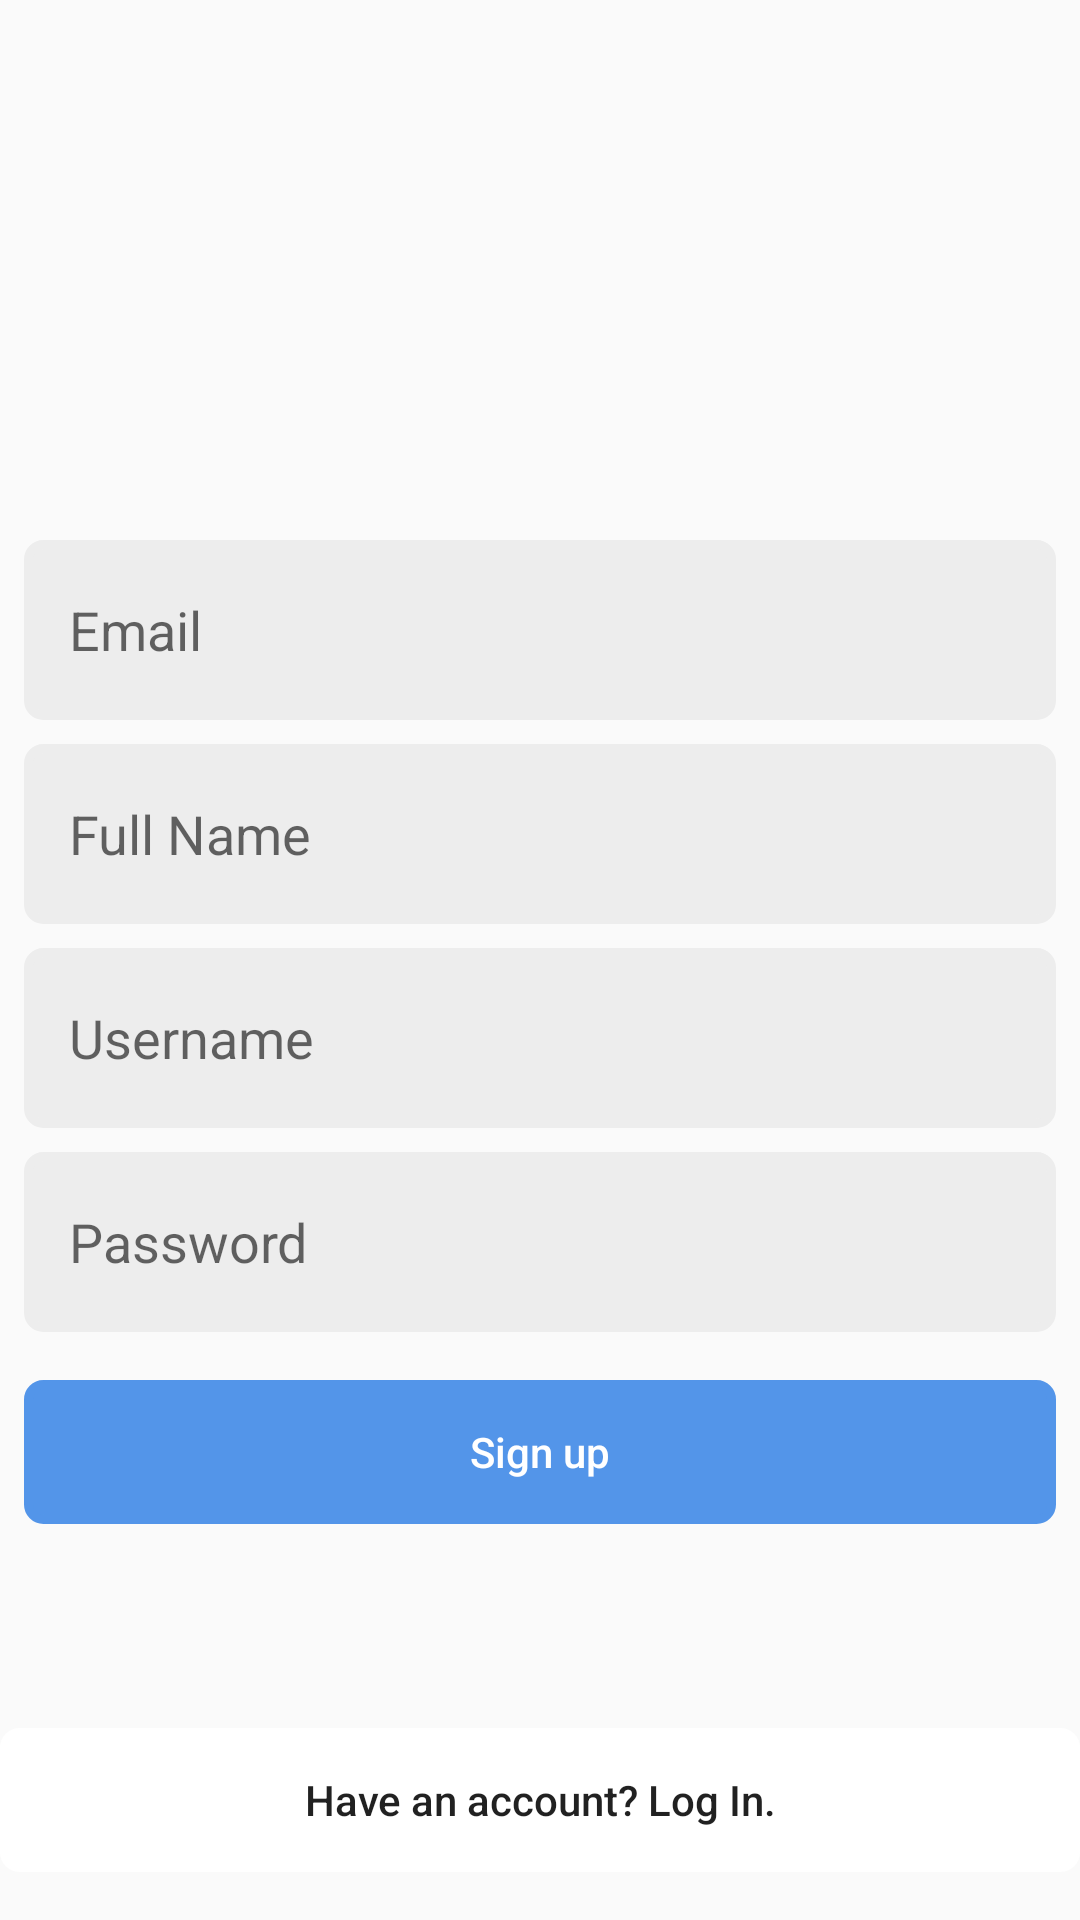

Layout XML and referenced resources for this Android screen:
<!-- AndroidManifest.xml: application theme CustomTheme -->
<!-- res/layout/activity_register.xml -->
<?xml version="1.0" encoding="utf-8"?>
<androidx.constraintlayout.widget.ConstraintLayout xmlns:android="http://schemas.android.com/apk/res/android"
    xmlns:style="http://schemas.android.com/apk/res-auto"
    xmlns:tools="http://schemas.android.com/tools"
    android:layout_width="match_parent"
    android:layout_height="match_parent"
    >


    <Button
        android:id="@+id/back_button"
        style="@style/Button"
        android:layout_width="match_parent"
        android:layout_height="wrap_content"
        android:layout_marginBottom="16dp"
        android:backgroundTint="@color/colorWhite"
        android:text="@string/log_in_hint"
        android:textAllCaps="false"
        style:layout_constraintBottom_toBottomOf="parent"
        style:layout_constraintEnd_toEndOf="parent"
        style:layout_constraintStart_toStartOf="parent" />

    <LinearLayout
        android:layout_width="match_parent"
        android:layout_height="0dp"
        android:gravity="center_vertical"
        android:orientation="vertical"
        style:layout_constraintBottom_toTopOf="@+id/back_button"
        style:layout_constraintEnd_toEndOf="parent"
        style:layout_constraintStart_toStartOf="parent"
        style:layout_constraintTop_toTopOf="parent">

        <ImageView
            android:id="@+id/logo"
            android:layout_width="80dp"
            android:layout_height="80dp"
            android:layout_gravity="center"
            style:srcCompat="@drawable/instagram" />

        <EditText
            android:id="@+id/reg_email"
            style="@style/AuthEditText"
            android:layout_width="match_parent"
            android:layout_height="60dp"
            android:layout_marginStart="8dp"
            android:layout_marginTop="32dp"
            android:layout_marginEnd="8dp"
            android:hint="@string/login_hint"
            android:inputType="text"
            android:paddingLeft="15dp"
            android:textColor="@color/colorBlack" />

        <EditText
            android:id="@+id/reg_fullname"
            style="@style/AuthEditText"
            android:layout_width="match_parent"
            android:layout_height="60dp"
            android:layout_marginStart="8dp"
            android:layout_marginTop="8dp"
            android:layout_marginEnd="8dp"
            android:hint="@string/reg_fullname_hint"
            android:inputType="text"
            android:paddingLeft="15dp"
            android:textColor="@color/colorBlack" />

        <EditText
            android:id="@+id/reg_username"
            style="@style/AuthEditText"
            android:layout_width="match_parent"
            android:layout_height="60dp"
            android:layout_marginStart="8dp"
            android:layout_marginTop="8dp"
            android:layout_marginEnd="8dp"
            android:hint="@string/reg_username_hint"
            android:inputType="text"
            android:paddingLeft="15dp"
            android:textColor="@color/colorBlack" />

        <EditText
            android:id="@+id/reg_password"
            style="@style/AuthEditText"
            android:layout_width="match_parent"
            android:layout_height="60dp"
            android:layout_marginStart="8dp"
            android:layout_marginTop="8dp"
            android:layout_marginEnd="8dp"
            android:ems="10"
            android:hint="@string/reg_password_hint"
            android:inputType="textPassword"
            android:paddingLeft="15dp"
            android:textColor="@color/colorBlack" />

        <Button
            android:id="@+id/reg_button"
            style="@style/Button"
            android:layout_width="match_parent"
            android:layout_height="wrap_content"
            android:layout_marginStart="8dp"
            android:layout_marginTop="16dp"
            android:layout_marginEnd="8dp"
            android:backgroundTint="@color/colorBlueButton"
            android:text="@string/reg_button"
            android:textAllCaps="false"
            android:textColor="@android:color/white" />

    </LinearLayout>

</androidx.constraintlayout.widget.ConstraintLayout>
<!-- resources referenced by this layout -->
<resources>
  <color name="colorBlack">#000000</color>
  <color name="colorBlueButton">#5395E9</color>
  <color name="colorWhite">#FFFFFF</color>
  <string name="log_in_hint">Have an account? Log In.</string>
  <string name="login_hint">Email</string>
  <string name="reg_button">Sign up</string>
  <string name="reg_fullname_hint">Full Name</string>
  <string name="reg_password_hint">Password</string>
  <string name="reg_username_hint">Username</string>
  <style name="AuthEditText">
          <item name="android:background">@drawable/edit_text_style</item>
          <item name="android:backgroundTint">@color/colorGreyLight</item>
      </style>
  <style name="Button">
          <item name="android:background">@drawable/button_style</item>
      </style>
  <style name="CustomTheme" parent="Theme.AppCompat.Light.NoActionBar">
          <item name="colorPrimary">@color/colorPrimary</item>
          <item name="colorPrimaryDark">@color/colorPrimaryDark</item>
          <item name="android:windowLightStatusBar">true</item>
          <item name="colorAccent">@color/colorGrey</item>
          <item name="actionMenuTextColor">@color/colorBlueButton</item>
      </style>
  <!-- drawable edit_text_style (drawable) -->
  <?xml version="1.0" encoding="utf-8"?>
  <shape xmlns:android="http://schemas.android.com/apk/res/android"
      android:thickness="0dp"
      android:shape="rectangle">
      <stroke android:width="3dp"
          android:color="@color/colorGreyLight"/>
      <corners android:radius="5dp"/>
  
  
  </shape>
  <color name="colorGreyLight">#ededed</color>
  <!-- drawable button_style (drawable) -->
  <?xml version="1.0" encoding="utf-8"?>
  <shape xmlns:android="http://schemas.android.com/apk/res/android"
      android:thickness="0dp"
      android:shape="rectangle">
      <stroke android:width="3dp"
          android:color="@color/colorBlueButton"/>
      <corners android:radius="5dp"/>
  
  
  </shape>
  <color name="colorPrimary">#FFFFFF</color>
  <color name="colorPrimaryDark">#F0F0F0</color>
  <color name="colorGrey">#dddddd</color>
</resources>
